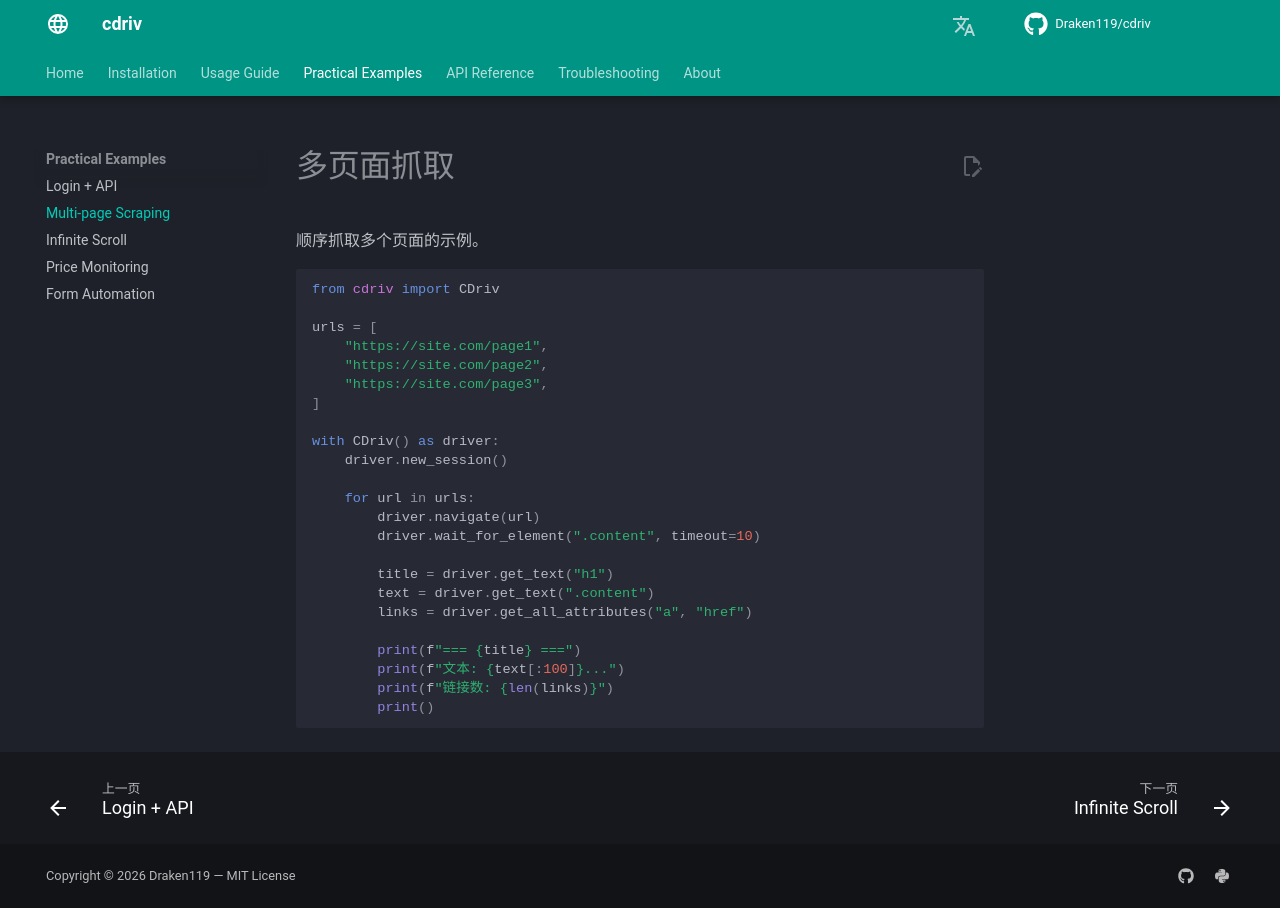

repository: Draken119/cdriv · page: zh/examples/scraping/index.html · generator: mkdocs

# 多页面抓取

顺序抓取多个页面的示例。

```python
from cdriv import CDriv

urls = [
    "https://site.com/page1",
    "https://site.com/page2",
    "https://site.com/page3",
]

with CDriv() as driver:
    driver.new_session()

    for url in urls:
        driver.navigate(url)
        driver.wait_for_element(".content", timeout=10)

        title = driver.get_text("h1")
        text = driver.get_text(".content")
        links = driver.get_all_attributes("a", "href")

        print(f"=== {title} ===")
        print(f"文本: {text[:100]}...")
        print(f"链接数: {len(links)}")
        print()
```
